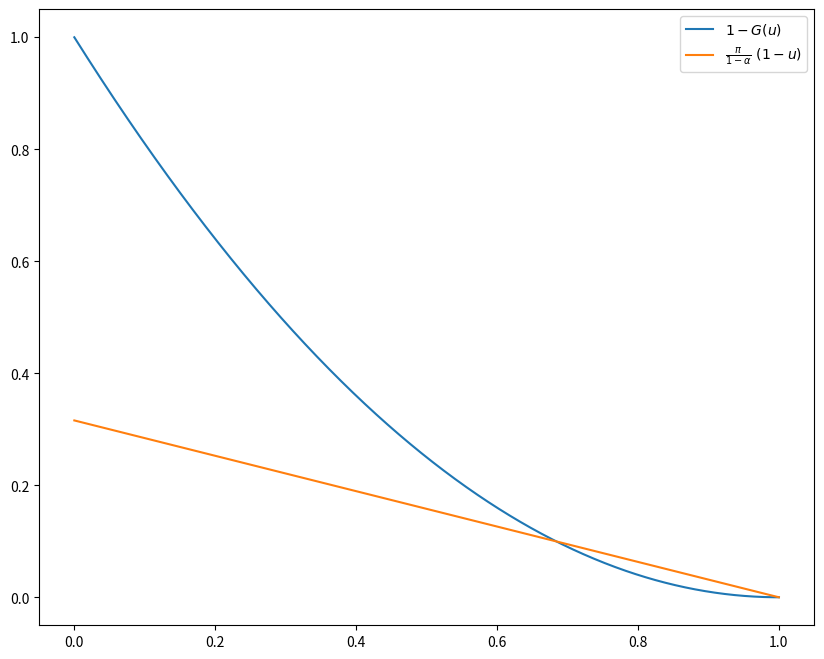

This chart was generated by the following Python code:
# %%
import numpy as np
import matplotlib.pyplot as plt
import seaborn as sns

def G(u):
    return 1 - (1 - u) ** 2

def left_side(u):
    return 1 - G(u)

def right_side(u):
    return pi / (1 - alpha) * (1 - u)

pi = 0.3
alpha = 0.05

u = np.linspace(0, 1, 1000)

plt.figure(figsize=(10, 8))

sns.lineplot(x=u, y=left_side(u), label='$1 - G(u)$')
sns.lineplot(x=u, y=right_side(u), label='$\\frac{\pi}{1 - \\alpha} \ (1 - u)$')
